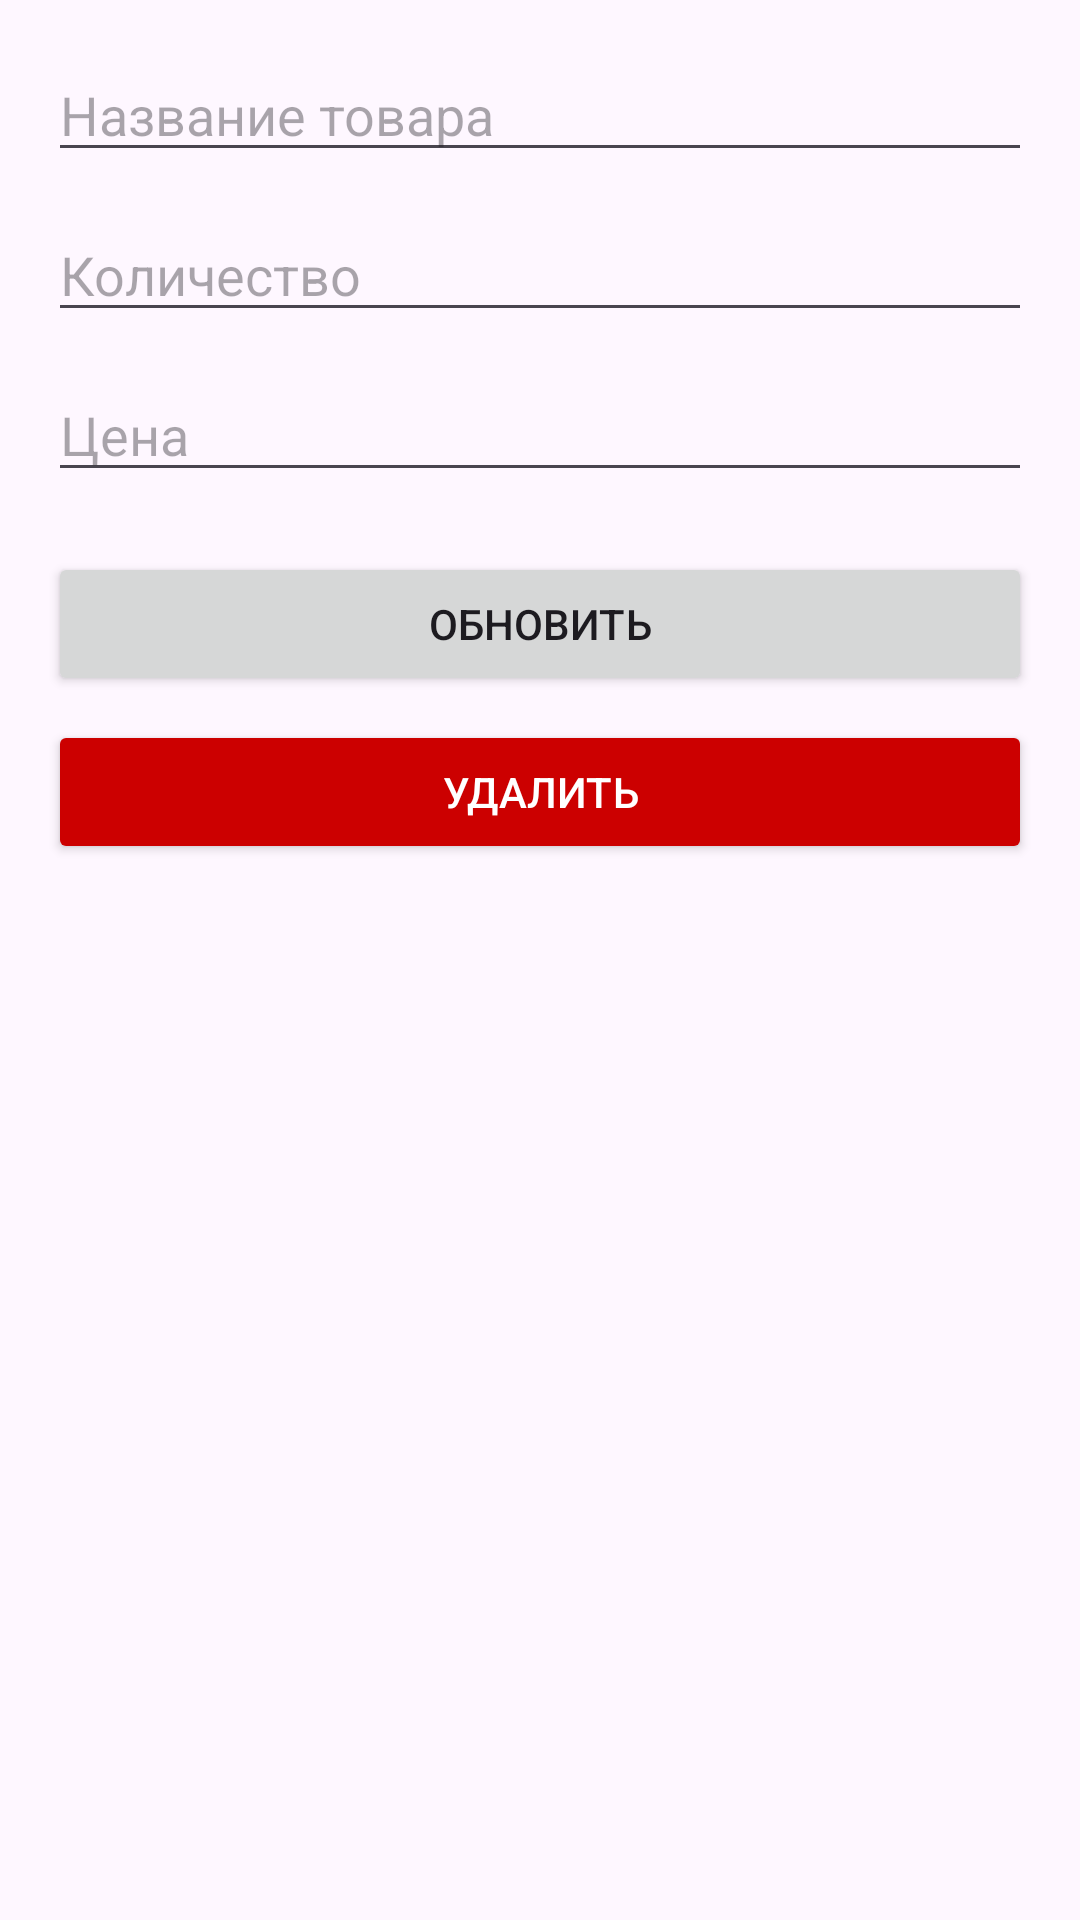

Layout XML and referenced resources for this Android screen:
<!-- AndroidManifest.xml: application theme Theme.ProductAccountingApp -->
<!-- res/layout/activity_edit_product.xml -->
<?xml version="1.0" encoding="utf-8"?>
<LinearLayout xmlns:android="http://schemas.android.com/apk/res/android"
    android:orientation="vertical"
    android:padding="16dp"
    android:layout_width="match_parent"
    android:layout_height="match_parent">

    
    <EditText
        android:id="@+id/editName"
        android:layout_width="match_parent"
        android:layout_height="wrap_content"
        android:hint="Название товара"
        android:inputType="text" />

    
    <EditText
        android:id="@+id/editQuantity"
        android:layout_width="match_parent"
        android:layout_height="wrap_content"
        android:hint="Количество"
        android:inputType="number"
        android:layout_marginTop="12dp" />

    
    <EditText
        android:id="@+id/editPrice"
        android:layout_width="match_parent"
        android:layout_height="wrap_content"
        android:hint="Цена"
        android:inputType="numberDecimal"
        android:layout_marginTop="12dp" />

    
    <Button
        android:id="@+id/btnUpdate"
        android:layout_width="match_parent"
        android:layout_height="wrap_content"
        android:text="Обновить"
        android:layout_marginTop="20dp" />

    
    <Button
        android:id="@+id/btnDelete"
        android:layout_width="match_parent"
        android:layout_height="wrap_content"
        android:text="Удалить"
        android:layout_marginTop="8dp"
        android:textColor="@android:color/white"
        android:backgroundTint="@android:color/holo_red_dark" />

</LinearLayout>
<!-- resources referenced by this layout -->
<resources>
  <style name="Theme.ProductAccountingApp" parent="Base.Theme.ProductAccountingApp" />
  <style name="Base.Theme.ProductAccountingApp" parent="Theme.Material3.DayNight.NoActionBar">
          
          
      </style>
</resources>
